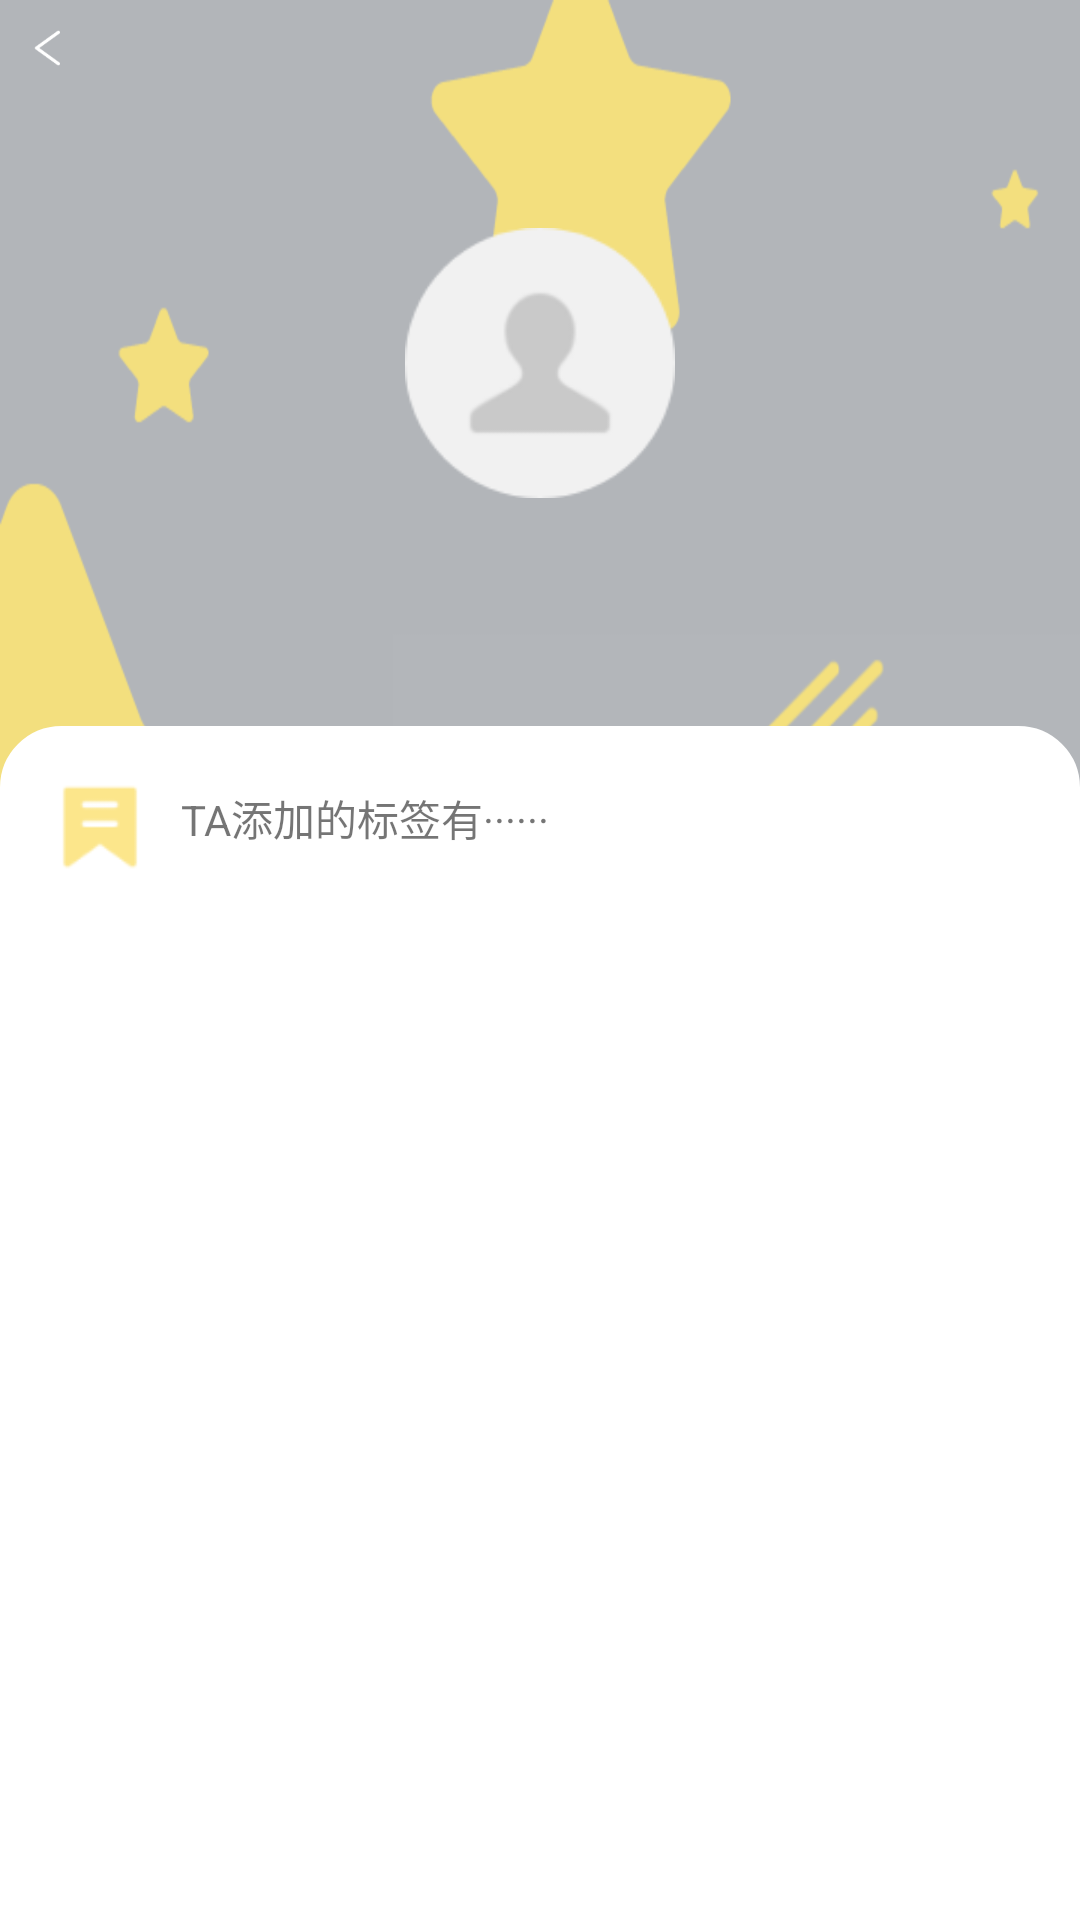

Produce the Android XML layout that renders to this screen, including the resource entries it uses.
<!-- AndroidManifest.xml: application theme Theme.SC -->
<!-- res/layout/see_user_label.xml -->
<?xml version="1.0" encoding="utf-8"?>
<androidx.constraintlayout.motion.widget.MotionLayout
    xmlns:android="http://schemas.android.com/apk/res/android"
    xmlns:tools="http://schemas.android.com/tools"
    android:id="@+id/motion1"
    android:layout_width="match_parent"
    android:layout_height="match_parent"
    xmlns:app="http://schemas.android.com/apk/res-auto"
    app:layoutDescription="@xml/test_scene" >

    <ImageView
        android:id="@+id/imageView7"
        android:layout_width="wrap_content"
        android:layout_height="wrap_content"
        android:scaleType="fitXY"
        android:background="@mipmap/userlongback"
        tools:layout_editor_absoluteX="93dp"
        tools:layout_editor_absoluteY="50dp" />

    <ImageView
        android:id="@+id/imageView8"
        android:layout_width="wrap_content"
        android:layout_height="wrap_content"
        app:srcCompat="@mipmap/user_profile"
        tools:layout_editor_absoluteX="130dp"
        tools:layout_editor_absoluteY="59dp" />

    <TextView
        android:id="@+id/user_name"
        android:layout_width="wrap_content"
        android:layout_height="wrap_content"
        android:text=""
        tools:layout_editor_absoluteX="175dp"
        tools:layout_editor_absoluteY="185dp" />

    <androidx.constraintlayout.widget.ConstraintLayout
        android:id="@+id/constraintLayout2"
        android:layout_width="match_parent"
        android:layout_height="match_parent"
        android:background="@drawable/shape_corner_up"
        app:layout_constraintStart_toStartOf="parent"
        tools:layout_editor_absoluteY="477dp">

        <ImageView
            android:id="@+id/imageView4"
            android:layout_width="38dp"
            android:layout_height="36dp"
            android:layout_marginStart="5dp"
            android:layout_marginTop="5dp"
            app:layout_constraintBottom_toBottomOf="parent"
            app:layout_constraintEnd_toEndOf="parent"
            app:layout_constraintHorizontal_bias="0.029"
            app:layout_constraintStart_toStartOf="parent"
            app:layout_constraintTop_toTopOf="parent"
            app:layout_constraintVertical_bias="0.03"
            app:srcCompat="@mipmap/tag" />

        <TextView
            android:id="@+id/textView"
            android:layout_width="131dp"
            android:layout_height="24dp"
            android:text="TA添加的标签有······"
            app:layout_constraintBottom_toBottomOf="@+id/imageView4"
            app:layout_constraintEnd_toEndOf="parent"
            app:layout_constraintHorizontal_bias="0.045"
            app:layout_constraintStart_toEndOf="@+id/imageView4"
            app:layout_constraintTop_toTopOf="@+id/imageView4"
            app:layout_constraintVertical_bias="0.4" />

        <androidx.recyclerview.widget.RecyclerView
            android:id="@+id/user_rv"
            android:layout_width="match_parent"
            android:layout_height="wrap_content"
            android:layout_marginTop="10dp"
            app:layout_constraintEnd_toEndOf="parent"
            app:layout_constraintStart_toStartOf="parent"
            app:layout_constraintTop_toBottomOf="@+id/textView">

        </androidx.recyclerview.widget.RecyclerView>

    </androidx.constraintlayout.widget.ConstraintLayout>

    <ImageButton
        android:id="@+id/see_back"
        android:layout_width="32dp"
        android:layout_height="32dp"
        android:background="#00000000"
        app:srcCompat="@mipmap/back"
        tools:layout_editor_absoluteY="30dp" />

</androidx.constraintlayout.motion.widget.MotionLayout>
<!-- resources referenced by this layout -->
<resources>
  <!-- drawable shape_corner_up (drawable) -->
  <?xml version="1.0" encoding="utf-8"?>
  <shape xmlns:android="http://schemas.android.com/apk/res/android">
      <solid android:color="#ffffff" />
      <corners android:topLeftRadius="20dp"
          android:topRightRadius="20dp"  />
      <stroke android:width="1dp"
          android:color="#ffffff" />
  </shape>
  <!-- mipmap back: png bitmap (mipmap-hdpi, 2389 bytes) -->
  <!-- mipmap tag: png bitmap (mipmap-xxxhdpi, 917 bytes) -->
  <!-- mipmap user_profile: png bitmap (mipmap-hdpi, 4189 bytes) -->
  <!-- mipmap userlongback: png bitmap (mipmap-hdpi, 22307 bytes) -->
  <style name="Theme.SC" parent="Theme.AppCompat.Light.NoActionBar">
          
          <item name="colorPrimary">@color/white</item>
          <item name="colorPrimaryVariant">@color/black</item>
          <item name="colorOnPrimary">@color/black</item>
          <item name="android:fitsSystemWindows">false</item>
          
          <item name="colorSecondary">@color/teal_200</item>
          <item name="colorSecondaryVariant">@color/teal_200</item>
          <item name="colorOnSecondary">@color/black</item>
          
          <item name="android:statusBarColor" tools:targetApi="l">?attr/colorPrimaryVariant</item>
          
      </style>
  <color name="white">#FFFFFFFF</color>
  <color name="black">#FF000000</color>
  <color name="teal_200">#FF03DAC5</color>
</resources>
